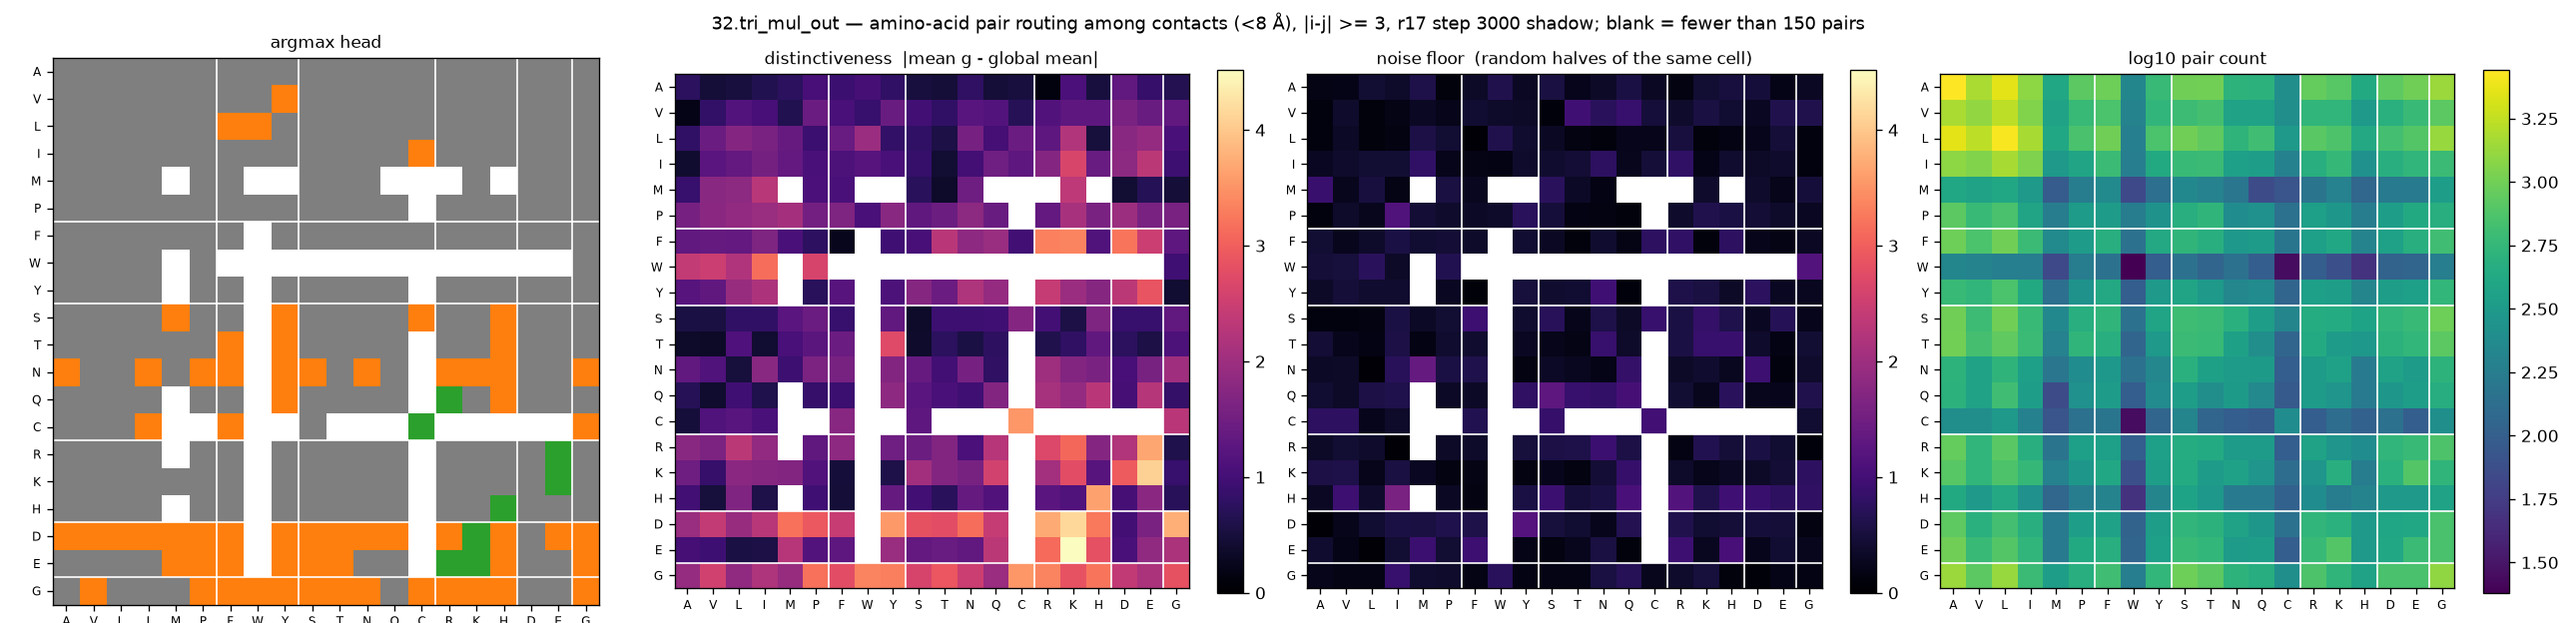

The file beside this chart, header and first rows:
aa_i, aa_j, argmax_head, distinctiveness, null, n_pairs
A, A, 7, 0.7461, 0.1811, 2776
A, V, 7, 0.4669, 0.2034, 1512
A, L, 7, 0.5204, 0.4283, 2276
A, I, 7, 0.6445, 0.3576, 1240
A, M, 7, 0.7462, 0.5963, 404
A, P, 7, 1.034, 0.1138, 836
A, F, 7, 0.9027, 0.3404, 964
A, W, 7, 1.01, 0.635, 212
A, Y, 7, 0.7966, 0.3173, 588
A, S, 7, 0.5227, 0.5426, 992
A, T, 7, 0.4699, 0.2412, 1004
A, N, 7, 0.7782, 0.3375, 520
A, Q, 7, 0.4757, 0.5494, 504
A, C, 7, 0.52, 0.3153, 252
A, R, 7, 0.1346, 0.1537, 908
A, K, 7, 1.078, 0.4339, 808
A, H, 7, 0.5204, 0.5126, 428
A, D, 7, 1.326, 0.4811, 848
A, E, 7, 0.8485, 0.1965, 984
A, G, 7, 0.6668, 0.3117, 1360
V, A, 7, 0.2111, 0.1249, 1512
V, V, 7, 0.814, 0.381, 1288
V, L, 7, 1.18, 0.1215, 1732
V, I, 7, 1.036, 0.1868, 1136
V, M, 7, 0.6507, 0.3054, 372
V, P, 7, 1.445, 0.2139, 592
V, F, 7, 1.045, 0.4144, 720
V, W, 7, 0.8716, 0.3597, 200
V, Y, 1, 1.429, 0.3362, 552
V, S, 7, 0.9829, 0.1052, 628
V, T, 7, 0.8089, 0.9696, 688
V, N, 7, 1.228, 0.735, 368
V, Q, 7, 1.173, 0.881, 368
V, C, 7, 0.6919, 0.4814, 252
V, R, 7, 1.163, 0.3766, 544
V, K, 7, 1.284, 0.5431, 552
V, H, 7, 1.272, 0.4202, 312
V, D, 7, 1.602, 0.2953, 492
V, E, 7, 1.416, 0.6325, 600
V, G, 7, 1.338, 0.6201, 836
L, A, 7, 0.7979, 0.1326, 2276
L, V, 7, 1.443, 0.3263, 1732
L, L, 7, 1.719, 0.1097, 2672
L, I, 7, 1.597, 0.1463, 1480
L, M, 7, 1.383, 0.5786, 416
L, P, 7, 0.9081, 0.434, 708
L, F, 1, 1.409, 0.0554, 992
L, W, 1, 1.962, 0.6313, 188
L, Y, 7, 0.8206, 0.395, 728
L, S, 7, 0.8041, 0.3124, 1000
L, T, 7, 0.5688, 0.153, 876
L, N, 7, 1.558, 0.1137, 532
L, Q, 7, 1.02, 0.2334, 652
L, C, 7, 1.436, 0.2201, 308
L, R, 7, 1.299, 0.5221, 816
L, K, 7, 2.219, 0.1172, 740
L, H, 7, 0.5044, 0.1715, 420
L, D, 7, 1.775, 0.2339, 676
L, E, 7, 1.9, 0.4723, 772
L, G, 7, 1.067, 0.1242, 1344
... 340 more rows
